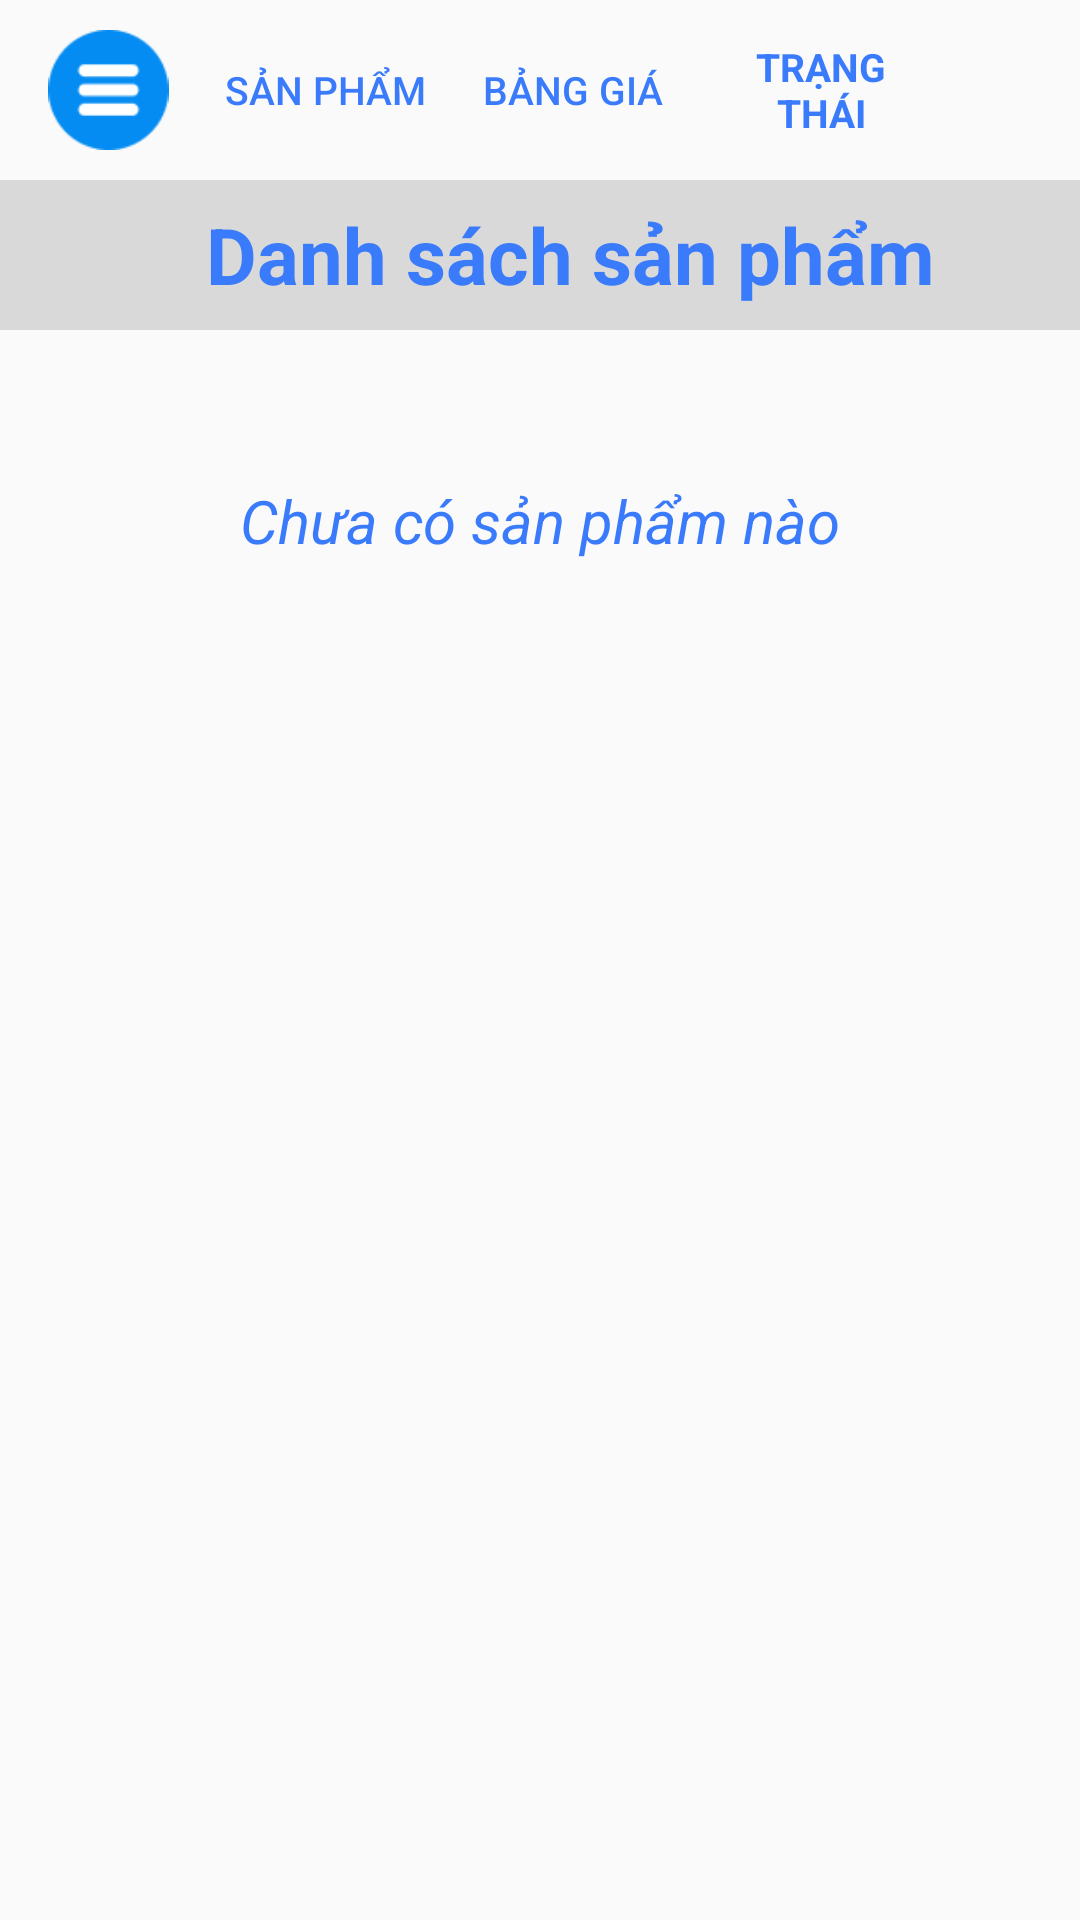

Here is an Android app screen rendered from its layout file. Give the layout XML and the strings, colors and styles it references.
<!-- AndroidManifest.xml: application theme Theme.DA1_QLDH_YUII -->
<!-- res/layout/fragment_frg_san_pham.xml -->
<?xml version="1.0" encoding="utf-8"?>
<RelativeLayout xmlns:android="http://schemas.android.com/apk/res/android"
    xmlns:tools="http://schemas.android.com/tools"
    android:layout_width="match_parent"
    android:layout_height="match_parent"
    tools:context=".fragment.frgSP_KH.frgSanPham">
    <LinearLayout
        android:layout_width="match_parent"
        android:layout_height="wrap_content"
        android:layout_marginRight="50dp"
        android:layout_marginVertical="10dp"
        android:orientation="horizontal"
        android:id="@+id/section">
        <ImageView
            android:layout_width="0dp"
            android:layout_height="40dp"
            android:layout_weight="1"
            android:src="@drawable/section"/>

    <Button
        android:id="@+id/btnTatCa"
        android:layout_width="0dp"
        android:layout_weight="1"
        android:layout_height="40dp"
        android:background="@drawable/khung"
        android:textSize="13dp"
        android:textColor="@color/blue"
        android:text="Sản phẩm"/>

        <Button
            android:id="@+id/btnTheosize"
            android:layout_width="0dp"
            android:layout_weight="1"
            android:layout_height="40dp"
            android:background="@drawable/khung"
            android:textSize="13dp"
            android:textColor="@color/blue"
            android:layout_marginLeft="10dp"
            android:text="Bảng giá"/>

    <LinearLayout
        android:layout_width="0dp"
        android:layout_height="40dp"
        android:layout_weight="1"
        android:background="@drawable/khung"
        android:orientation="vertical"
        android:layout_marginLeft="10dp">

        <EditText
            android:id="@+id/btnTT"
            android:layout_width="match_parent"
            android:layout_height="match_parent"
            android:textColor="@color/blue"
            android:textSize="13dp"
            android:background="@drawable/khung"
            android:textAllCaps="true"
            android:textStyle="bold"
            android:focusable="false"
            android:contextClickable="false"
            android:gravity="center"
            android:text="Trạng thái"/>
    </LinearLayout>
    </LinearLayout>
    <TextView
        android:id="@+id/txtDanhSachSP"
        android:layout_width="match_parent"
        android:layout_height="50dp"
        android:text="Danh sách sản phẩm"
        android:textColor="@color/blue"
        android:textSize="26dp"
        android:textStyle="bold"
        android:paddingLeft="20dp"
        android:gravity="center"
        android:layout_below="@+id/section"
        android:background="@color/gray"
        />


    <TextView
        android:id="@+id/tvThemSp"
        android:layout_width="match_parent"
        android:layout_height="wrap_content"
        android:padding="10dp"
        android:layout_marginVertical="150dp"
        android:layout_marginHorizontal="50dp"
        android:text="Chưa có sản phẩm nào"
        android:textSize="20dp"
        android:textStyle="italic"
        android:gravity="center"
        android:textColor="@color/blue" />

    <androidx.recyclerview.widget.RecyclerView
        android:layout_below="@+id/txtDanhSachSP"
        android:id="@+id/rcvSanPham"
        android:layout_width="match_parent"
        android:layout_height="match_parent"
        android:layout_marginStart="10dp"
        android:layout_marginEnd="10dp" />

    <com.google.android.material.floatingactionbutton.FloatingActionButton

        android:id="@+id/floatAddSanPham"
        android:layout_width="wrap_content"
        android:layout_height="wrap_content"
        android:layout_alignParentEnd="true"
        android:layout_alignParentBottom="true"
        android:layout_marginStart="40dp"
        android:layout_marginTop="40dp"
        android:layout_marginEnd="40dp"
        android:layout_marginBottom="70dp"
        android:backgroundTint="@color/blue"
        android:visibility="gone"
        android:src="@drawable/item_add" />


</RelativeLayout>
<!-- resources referenced by this layout -->
<resources>
  <color name="blue">#397BFA</color>
  <color name="gray">#D9D9D9</color>
  <!-- drawable section: png bitmap (drawable, 1613 bytes) -->
  <style name="Theme.DA1_QLDH_YUII" parent="Base.Theme.DA1_QLDH_YUII" />
  <style name="Base.Theme.DA1_QLDH_YUII" parent="Theme.AppCompat.DayNight.NoActionBar">
          
          
      </style>
</resources>
